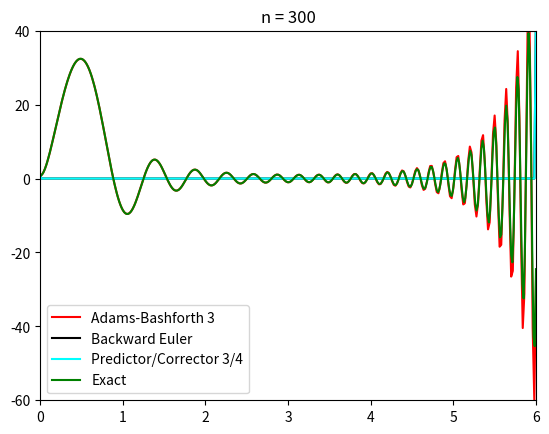

This chart was generated by the following Python code:
from numpy import *
from matplotlib.pyplot import *
from matplotlib.patches import Patch
 
#f in the IVP y' = f(t,y), y(t0)=y0
def f(t,y):
    return (t-3.2)*y + 8*t*exp((t-3.2)**2/2)*cos(4*t**2)
def dfy(t,y):
    return t-3.2
#analytic solution to the IVP y' = f(t,y), y(t0)=y0
def sol(t,t0,y0):
    C = y0*exp(-(t0-3.2)**2/2)-sin(4*t0**2)
    return exp((t-3.2)**2/2)*(sin(4*t**2) + C)
#Backwards Euler (Implicit) Method
def beuler(t0,tn,n,y0):
    h = abs(tn-t0)/n
    t = linspace(0,tn,n+1)
    y = zeros(n+1)
    y[0] = y0
    for k in range(0,n):
        err = 1
        zold = y[k] + h*f(t[k],y[k]) #Use Forward Euler for initial guess
        I = 0
#Use Newton's Method to solve implicit equation for y[k+1]
    while err > 10**(-10) and I < 5: #NM is limited to 5 iterations
        F = y[k] + h*f(t[k+1],zold)-zold
        dF = h*dfy(t[k+1],zold)-1
        znew = zold - F/dF
        err = abs(znew-zold)
        zold = znew
        I +=1
        y[k+1] = znew
        return y
#Runge-Kutta "Classic" Order 4 method
def RK4(t0,tn,n,y0):
    h = abs(tn-t0)/n
    t = linspace(t0,tn,n+1)
    y = zeros(n+1)
    y[0] = y0
    for i in range(0,n):
            K1 = f(t[i],y[i])
            K2 = f(t[i]+h/2,y[i]+K1*h/2)
            K3 = f(t[i]+h/2,y[i]+K2*h/2)
            K4 = f(t[i]+h,y[i]+K3*h)
            y[i+1] = y[i] + h*(K1+2*K2+2*K3+K4)/6
    return y
#Adams-Bashforth 3 Step Method
def AdBash3(t0,tn,n,y0):
    h = abs(tn-t0)/n
    t = linspace(t0,tn,n+1)
    y = zeros(n+1)
    y[0:3] = RK4(t0,t0+2*h,2,y0)
    K1 = f(t[1],y[1])
    K2 = f(t[0],y[0])
    for i in range(2,n):
        K3 = K2
        K2 = K1
        K1 = f(t[i],y[i])
        y[i+1] = y[i] + h*(23*K1-16*K2+5*K3)/12
    return y
#Adams-Bashforth 3/Moulton 4 Step Predictor/Corrector
def PreCorr3(t0,tn,n,y0):
    h = abs(tn-t0)/n
    t = linspace(t0,tn,n+1)
    y = zeros(n+1)
#Calculate initial steps with Runge-Kutta 4
    y[0:3] = RK4(t0,t0+2*h,2,y0)
    K1 = f(t[1],y[1])
    K2 = f(t[0],y[0])
    for i in range(2,n):
        K3 = K2
        K2 = K1
        K1 = f(t[i],y[i])
#Adams-Bashforth Predictor
        y[i+1] = y[i] + h*(23*K1-16*K2+5*K3)/12 
        K0 = f(t[i+1],y[i+1])
#Adams-Moulton Corrector
        y[i+1] = y[i] + h*(9*K0+19*K1-5*K2+K3)/24
        return y


#Script to produce graphs
fg =1
n = 300
t0 = 0
tn = 6
y0 = .75
t = linspace(t0,tn,n+1)
ye = AdBash3(t0,tn,n,y0)
yb = beuler(t0,tn,n,y0)
ypc = PreCorr3(t0,tn,n,y0)
figure(fg)
plot(t,ye,'red',label='Adams-Bashforth 3')
plot(t,yb,'black',label='Backward Euler')
plot(t,yb,'cyan',label='Predictor/Corrector 3/4')
t = linspace(t0,tn,401)
ysol = sol(t,t0,y0)
plot(t,ysol,color ='green',label='Exact')
title('n = %d' % n)
axis([0,tn,-60,40])
legend(loc='lower left')

